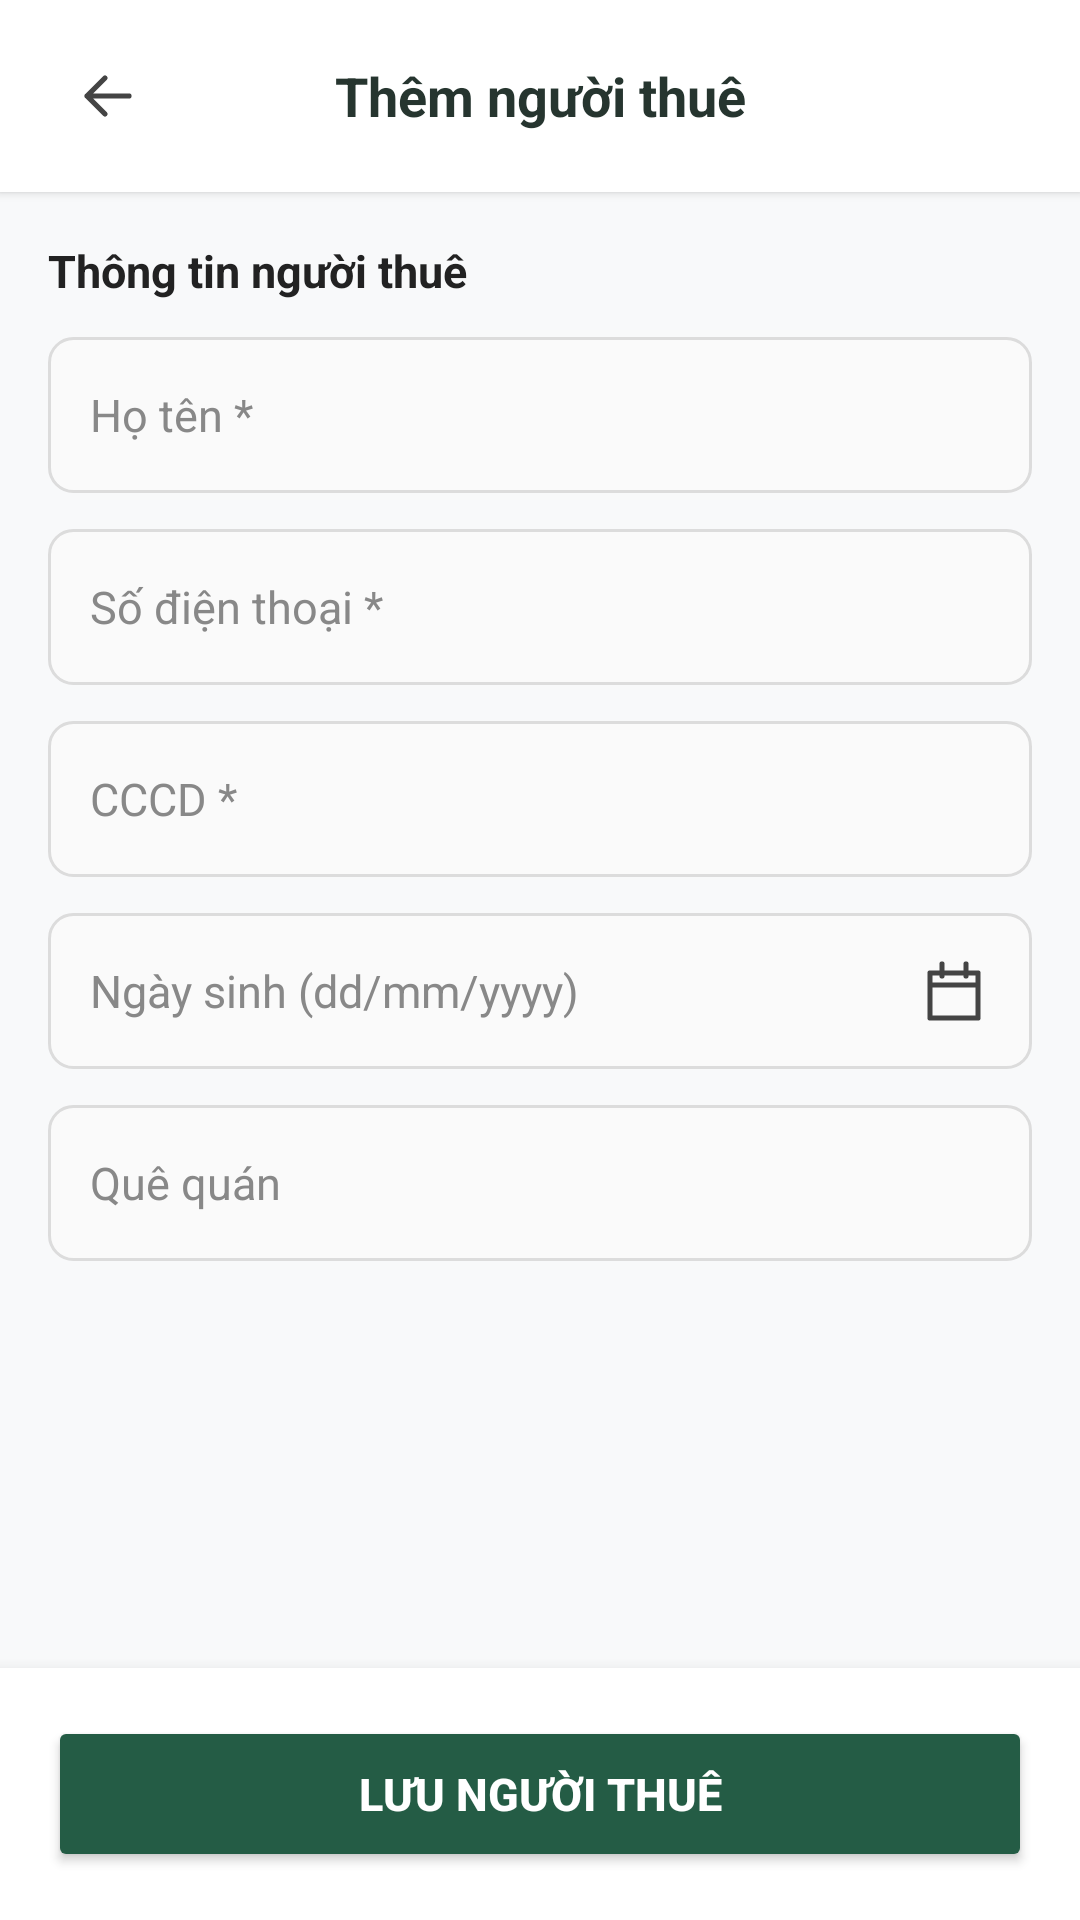

Layout XML and referenced resources for this Android screen:
<!-- AndroidManifest.xml: application theme Theme.BTLQuanLyNhaTro -->
<!-- res/layout/activity_them_nguoi_thue.xml -->
<?xml version="1.0" encoding="utf-8"?>
<LinearLayout xmlns:android="http://schemas.android.com/apk/res/android"
    xmlns:tools="http://schemas.android.com/tools"
    android:layout_width="match_parent"
    android:layout_height="match_parent"
    android:background="#F8F9FA"
    android:fitsSystemWindows="true"
    android:orientation="vertical"
    tools:context=".ThemNguoiThueActivity">

    
    <LinearLayout
        android:layout_width="match_parent"
        android:layout_height="64dp"
        android:background="#FFFFFF"
        android:elevation="2dp"
        android:gravity="center_vertical"
        android:orientation="horizontal"
        android:paddingHorizontal="16dp">

        <ImageView
            android:id="@+id/btnBack"
            android:layout_width="40dp"
            android:layout_height="40dp"
            android:background="?attr/selectableItemBackgroundBorderless"
            android:clickable="true"
            android:focusable="true"
            android:padding="8dp"
            android:src="@drawable/ic_back"
            android:contentDescription="Quay lại" />

        <TextView
            android:layout_width="0dp"
            android:layout_height="wrap_content"
            android:layout_weight="1"
            android:gravity="center"
            android:text="Thêm người thuê"
            android:textColor="#26352F"
            android:textSize="18sp"
            android:textStyle="bold" />

        <View
            android:layout_width="40dp"
            android:layout_height="1dp" />
    </LinearLayout>

    
    <ScrollView
        android:layout_width="match_parent"
        android:layout_height="0dp"
        android:layout_weight="1"
        android:fillViewport="true">

        <LinearLayout
            android:layout_width="match_parent"
            android:layout_height="wrap_content"
            android:orientation="vertical"
            android:padding="16dp">

            
            <TextView
                android:layout_width="wrap_content"
                android:layout_height="wrap_content"
                android:text="Thông tin người thuê"
                android:textColor="#222222"
                android:textSize="15sp"
                android:textStyle="bold"
                android:layout_marginBottom="12dp" />

            
            <EditText
                android:id="@+id/edtHoTen"
                android:layout_width="match_parent"
                android:layout_height="52dp"
                android:layout_marginBottom="12dp"
                android:background="@drawable/bg_edittext"
                android:hint="Họ tên *"
                android:inputType="textPersonName"
                android:maxLines="1"
                android:paddingHorizontal="14dp"
                android:textSize="15sp"
                android:textColor="#222222"
                android:textColorHint="#888888" />

            
            <EditText
                android:id="@+id/edtSDT"
                android:layout_width="match_parent"
                android:layout_height="52dp"
                android:layout_marginBottom="12dp"
                android:background="@drawable/bg_edittext"
                android:hint="Số điện thoại *"
                android:inputType="phone"
                android:maxLines="1"
                android:paddingHorizontal="14dp"
                android:textSize="15sp"
                android:textColor="#222222"
                android:textColorHint="#888888" />

            
            <EditText
                android:id="@+id/edtCCCD"
                android:layout_width="match_parent"
                android:layout_height="52dp"
                android:layout_marginBottom="12dp"
                android:background="@drawable/bg_edittext"
                android:hint="CCCD *"
                android:inputType="number"
                android:maxLines="1"
                android:paddingHorizontal="14dp"
                android:textSize="15sp"
                android:textColor="#222222"
                android:textColorHint="#888888" />

            
            <EditText
                android:id="@+id/edtNgaySinh"
                android:layout_width="match_parent"
                android:layout_height="52dp"
                android:layout_marginBottom="12dp"
                android:background="@drawable/bg_edittext"
                android:drawableEnd="@drawable/ic_calendar"
                android:clickable="true"
                android:hint="Ngày sinh (dd/mm/yyyy)"
                android:paddingHorizontal="14dp"
                android:textSize="15sp"
                android:textColor="#222222"
                android:textColorHint="#888888" />

            
            <EditText
                android:id="@+id/edtQueQuan"
                android:layout_width="match_parent"
                android:layout_height="52dp"
                android:layout_marginBottom="16dp"
                android:background="@drawable/bg_edittext"
                android:hint="Quê quán"
                android:inputType="text"
                android:maxLines="1"
                android:paddingHorizontal="14dp"
                android:textSize="15sp"
                android:textColor="#222222"
                android:textColorHint="#888888" />

        </LinearLayout>
    </ScrollView>

    
    <LinearLayout
        android:layout_width="match_parent"
        android:layout_height="wrap_content"
        android:background="#FFFFFF"
        android:elevation="8dp"
        android:padding="16dp">

        <Button
            android:id="@+id/btnLuuNguoiThue"
            android:layout_width="match_parent"
            android:layout_height="52dp"
            android:backgroundTint="#245C45"
            android:text="Lưu người thuê"
            android:textColor="#FFFFFF"
            android:textSize="15sp"
            android:textStyle="bold" />
    </LinearLayout>

</LinearLayout>
<!-- resources referenced by this layout -->
<resources>
  <!-- drawable bg_edittext (drawable) -->
  <shape xmlns:android="http://schemas.android.com/apk/res/android">
      <solid android:color="#FAFAFA"/>
      <stroke android:width="1dp" android:color="#DCDCDC"/>
      <corners android:radius="8dp"/>
  </shape>
  <!-- drawable ic_back (drawable) -->
  <vector xmlns:android="http://schemas.android.com/apk/res/android"
      android:width="24dp" android:height="24dp" android:viewportWidth="24" android:viewportHeight="24">
      <path android:pathData="M19,12 L5,12 M11,6 L5,12 L11,18" android:strokeColor="@color/darker_gray"
          android:strokeWidth="1.7" android:strokeLineCap="round" android:strokeLineJoin="round" />
  </vector>
  <!-- drawable ic_calendar (drawable) -->
  <vector xmlns:android="http://schemas.android.com/apk/res/android"
      android:width="24dp" android:height="24dp" android:viewportWidth="24" android:viewportHeight="24">
      <path android:pathData="M4,6 L20,6 L20,21 L4,21 Z M4,10 L20,10 M8,3 L8,7 M16,3 L16,7" android:strokeColor="@color/darker_gray"
          android:strokeWidth="1.7" android:strokeLineCap="round" android:strokeLineJoin="round" />
  </vector>
  <style name="Theme.BTLQuanLyNhaTro" parent="Base.Theme.BTLQuanLyNhaTro" />
  <color name="darker_gray">#FF444444</color>
  <style name="Base.Theme.BTLQuanLyNhaTro" parent="Theme.Material3.DayNight.NoActionBar">
          
          
      </style>
</resources>
